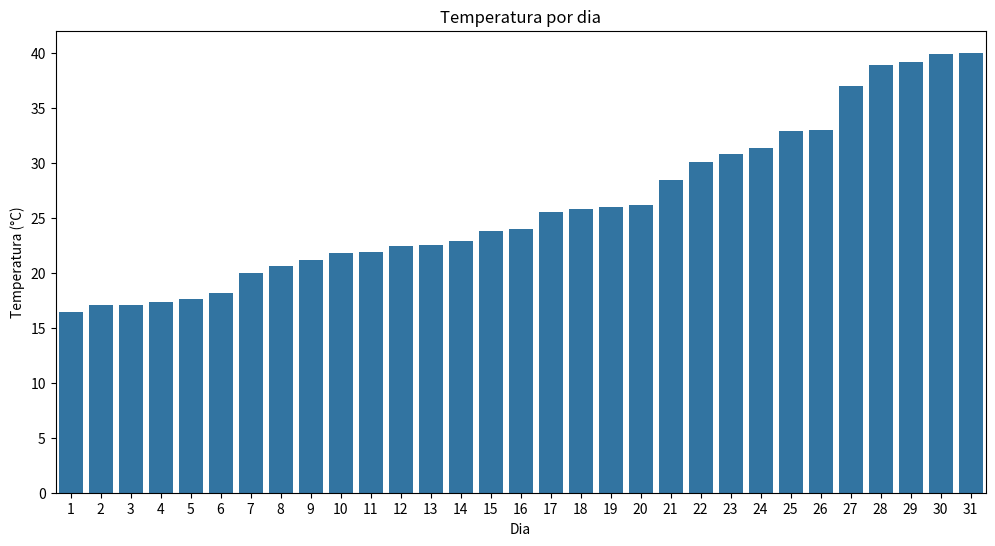

The matplotlib source for this figure:
# SIMULAR A COLETA DE TEMPERATURA POR 5 DIAS.
# ARMAZENAR EM ARRAY
# CALCULAR A MÉDIA E IDENTIFICAR O DIA MAIS QUENTE
import numpy as np
import matplotlib.pyplot as plt
import seaborn as sns

dias = np.array([])
temperaturas = np.array([])

print("Iremos fazer a análise das temperaturas durante 1 mês, por favor comece a inserir as temperaturas dos dias: ")

for i in range(31):
    valordatemperatura = np.random.uniform(15,42)
    valordatemperatura = np.round(valordatemperatura,1)
    temperaturas = np.append(temperaturas ,valordatemperatura)
    temperaturas = np.round(temperaturas,1)
    temperaturas = np.sort(temperaturas)
    dias = np.append(dias, i+1)
    dias = dias.astype(int)

plt.figure(figsize=(12,6))
sns.barplot(x=dias, y=temperaturas)
    
plt.title("Temperatura por dia")
plt.xlabel("Dia")
plt.ylabel("Temperatura (°C)")
    
media = np.mean(temperaturas)
maior = np.max(temperaturas)

print(f'está são as temperaturas dos 5 dias: {temperaturas}')
print(f'está é a média das temperaturas: {media}')
print(f'está é a maior temperatura: {maior}')

plt.show()
